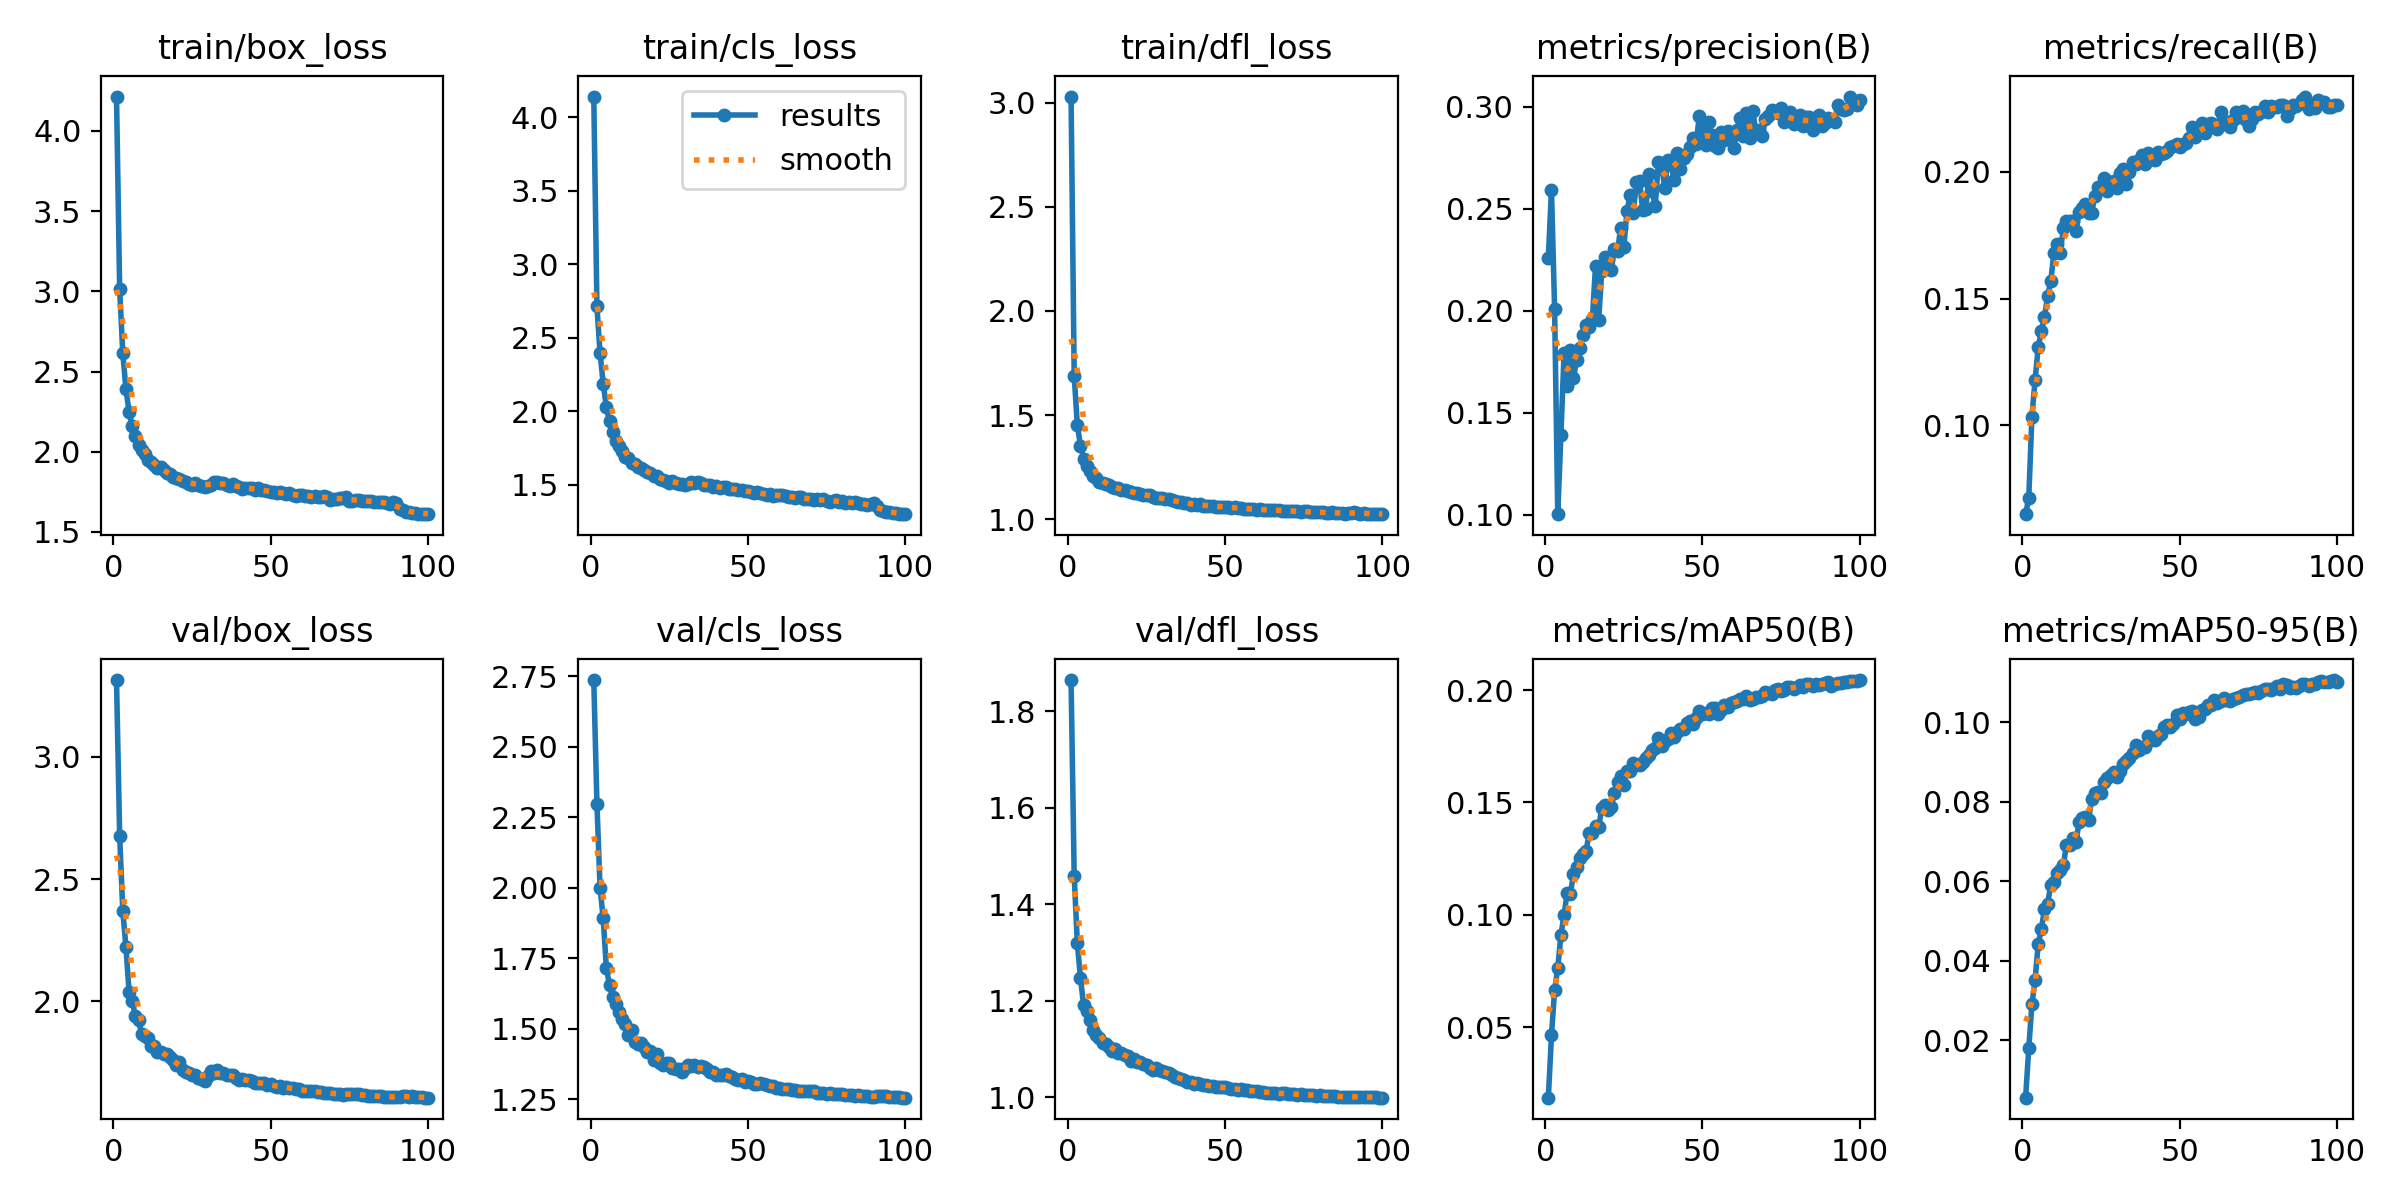

Data behind this chart, as committed beside it:
epoch, time, train/box_loss, train/cls_loss, train/dfl_loss, metrics/precision(B), metrics/recall(B), metrics/mAP50(B), metrics/mAP50-95(B), val/box_loss, val/cls_loss, val/dfl_loss, lr/pg0, lr/pg1, lr/pg2
1, 89.76, 4.215, 4.142, 3.031, 0.2261, 0.06489, 0.01866, 0.00553, 3.315, 2.737, 1.864, 0.003325, 0.003325, 0.003325
2, 173, 3.014, 2.715, 1.687, 0.2594, 0.07124, 0.0464, 0.01797, 2.678, 2.298, 1.458, 0.006593, 0.006593, 0.006593
3, 255.3, 2.614, 2.395, 1.451, 0.2006, 0.1033, 0.06667, 0.029, 2.368, 1.998, 1.319, 0.009794, 0.009794, 0.009794
4, 336.5, 2.392, 2.189, 1.353, 0.1002, 0.1178, 0.07631, 0.03504, 2.222, 1.892, 1.247, 0.009703, 0.009703, 0.009703
5, 417.7, 2.246, 2.026, 1.291, 0.1391, 0.1307, 0.09087, 0.04416, 2.037, 1.715, 1.19, 0.009604, 0.009604, 0.009604
6, 498.7, 2.16, 1.934, 1.253, 0.1791, 0.1372, 0.1, 0.04788, 2, 1.656, 1.178, 0.009505, 0.009505, 0.009505
7, 579.3, 2.096, 1.859, 1.229, 0.1629, 0.1427, 0.1099, 0.05291, 1.939, 1.612, 1.16, 0.009406, 0.009406, 0.009406
8, 659.9, 2.039, 1.8, 1.206, 0.1807, 0.1511, 0.1093, 0.05435, 1.921, 1.588, 1.139, 0.009307, 0.009307, 0.009307
9, 740.5, 2.008, 1.763, 1.195, 0.1671, 0.1568, 0.1182, 0.05903, 1.865, 1.56, 1.129, 0.009208, 0.009208, 0.009208
10, 821.8, 1.984, 1.727, 1.18, 0.1758, 0.1682, 0.1213, 0.05973, 1.859, 1.535, 1.123, 0.009109, 0.009109, 0.009109
11, 902.7, 1.947, 1.69, 1.174, 0.1819, 0.1715, 0.1251, 0.06209, 1.848, 1.519, 1.113, 0.00901, 0.00901, 0.00901
12, 983.3, 1.935, 1.682, 1.169, 0.1879, 0.1682, 0.1271, 0.06288, 1.817, 1.479, 1.11, 0.008911, 0.008911, 0.008911
13, 1064, 1.916, 1.647, 1.162, 0.1928, 0.1778, 0.1283, 0.06401, 1.816, 1.496, 1.104, 0.008812, 0.008812, 0.008812
14, 1144, 1.896, 1.644, 1.152, 0.192, 0.1807, 0.1366, 0.0692, 1.792, 1.453, 1.095, 0.008713, 0.008713, 0.008713
15, 1226, 1.902, 1.625, 1.149, 0.1959, 0.1806, 0.1363, 0.06912, 1.792, 1.446, 1.101, 0.008614, 0.008614, 0.008614
16, 1309, 1.885, 1.614, 1.149, 0.2218, 0.1807, 0.1395, 0.07081, 1.782, 1.451, 1.092, 0.008515, 0.008515, 0.008515
17, 1391, 1.867, 1.6, 1.14, 0.1953, 0.1765, 0.1389, 0.06983, 1.784, 1.437, 1.092, 0.008416, 0.008416, 0.008416
18, 1471, 1.862, 1.587, 1.138, 0.2196, 0.1842, 0.1474, 0.07479, 1.771, 1.418, 1.087, 0.008317, 0.008317, 0.008317
19, 1551, 1.845, 1.581, 1.137, 0.2263, 0.1857, 0.149, 0.07582, 1.758, 1.422, 1.085, 0.008218, 0.008218, 0.008218
20, 1631, 1.838, 1.563, 1.132, 0.2211, 0.1875, 0.1468, 0.07607, 1.736, 1.39, 1.076, 0.008119, 0.008119, 0.008119
21, 1712, 1.831, 1.559, 1.126, 0.22, 0.1839, 0.148, 0.07528, 1.75, 1.409, 1.079, 0.00802, 0.00802, 0.00802
22, 1793, 1.815, 1.543, 1.123, 0.2301, 0.184, 0.1543, 0.08054, 1.718, 1.379, 1.074, 0.007921, 0.007921, 0.007921
23, 1873, 1.812, 1.535, 1.123, 0.2293, 0.1904, 0.1592, 0.08224, 1.711, 1.372, 1.073, 0.007822, 0.007822, 0.007822
24, 1954, 1.8, 1.527, 1.117, 0.2407, 0.1939, 0.1619, 0.08251, 1.705, 1.378, 1.069, 0.007723, 0.007723, 0.007723
25, 2034, 1.793, 1.514, 1.114, 0.2314, 0.1943, 0.1577, 0.08216, 1.697, 1.378, 1.067, 0.007624, 0.007624, 0.007624
26, 2114, 1.805, 1.529, 1.116, 0.2488, 0.1977, 0.1638, 0.08493, 1.697, 1.362, 1.061, 0.007525, 0.007525, 0.007525
27, 2194, 1.792, 1.514, 1.106, 0.2566, 0.1924, 0.1642, 0.08605, 1.687, 1.359, 1.058, 0.007426, 0.007426, 0.007426
28, 2274, 1.785, 1.504, 1.101, 0.248, 0.1959, 0.1675, 0.08678, 1.681, 1.357, 1.061, 0.007327, 0.007327, 0.007327
29, 2354, 1.779, 1.503, 1.101, 0.2631, 0.1963, 0.1666, 0.08744, 1.671, 1.347, 1.056, 0.007228, 0.007228, 0.007228
30, 2435, 1.786, 1.497, 1.099, 0.2639, 0.1938, 0.1668, 0.08625, 1.693, 1.362, 1.056, 0.007129, 0.007129, 0.007129
31, 2515, 1.793, 1.506, 1.098, 0.2493, 0.1998, 0.1679, 0.08775, 1.715, 1.373, 1.052, 0.00703, 0.00703, 0.00703
32, 2598, 1.81, 1.516, 1.094, 0.2498, 0.201, 0.1698, 0.08956, 1.706, 1.37, 1.05, 0.006931, 0.006931, 0.006931
33, 2679, 1.811, 1.515, 1.092, 0.2673, 0.1953, 0.1711, 0.09013, 1.716, 1.371, 1.047, 0.006832, 0.006832, 0.006832
34, 2758, 1.807, 1.518, 1.085, 0.2586, 0.1999, 0.1734, 0.09096, 1.707, 1.364, 1.043, 0.006733, 0.006733, 0.006733
35, 2838, 1.805, 1.509, 1.083, 0.2516, 0.2039, 0.174, 0.09215, 1.705, 1.367, 1.04, 0.006634, 0.006634, 0.006634
36, 2918, 1.795, 1.502, 1.082, 0.2729, 0.2031, 0.1785, 0.09423, 1.697, 1.365, 1.038, 0.006535, 0.006535, 0.006535
37, 2998, 1.788, 1.498, 1.077, 0.2723, 0.2046, 0.1753, 0.0929, 1.696, 1.358, 1.037, 0.006436, 0.006436, 0.006436
38, 3078, 1.797, 1.501, 1.076, 0.2603, 0.2066, 0.1774, 0.09367, 1.695, 1.347, 1.032, 0.006337, 0.006337, 0.006337
39, 3158, 1.784, 1.487, 1.07, 0.2739, 0.203, 0.1782, 0.09374, 1.685, 1.346, 1.032, 0.006238, 0.006238, 0.006238
40, 3240, 1.782, 1.493, 1.073, 0.2719, 0.2077, 0.1809, 0.09648, 1.676, 1.338, 1.027, 0.006139, 0.006139, 0.006139
41, 3319, 1.77, 1.477, 1.067, 0.2644, 0.205, 0.1789, 0.09557, 1.68, 1.336, 1.029, 0.00604, 0.00604, 0.00604
42, 3400, 1.772, 1.484, 1.071, 0.2773, 0.2049, 0.1812, 0.0955, 1.676, 1.336, 1.028, 0.005941, 0.005941, 0.005941
43, 3480, 1.776, 1.482, 1.065, 0.2696, 0.2079, 0.1826, 0.09643, 1.676, 1.339, 1.025, 0.005842, 0.005842, 0.005842
44, 3561, 1.772, 1.474, 1.064, 0.2749, 0.2072, 0.1827, 0.09692, 1.671, 1.333, 1.026, 0.005743, 0.005743, 0.005743
45, 3641, 1.759, 1.468, 1.061, 0.2768, 0.2075, 0.1854, 0.09876, 1.664, 1.329, 1.023, 0.005644, 0.005644, 0.005644
46, 3721, 1.772, 1.472, 1.065, 0.2803, 0.2082, 0.1862, 0.09915, 1.666, 1.321, 1.023, 0.005545, 0.005545, 0.005545
47, 3802, 1.759, 1.464, 1.06, 0.2848, 0.21, 0.185, 0.09883, 1.663, 1.319, 1.022, 0.005446, 0.005446, 0.005446
48, 3881, 1.761, 1.465, 1.06, 0.2818, 0.2101, 0.1875, 0.09959, 1.665, 1.323, 1.022, 0.005347, 0.005347, 0.005347
49, 3961, 1.753, 1.455, 1.058, 0.2957, 0.2111, 0.1905, 0.1019, 1.657, 1.312, 1.021, 0.005248, 0.005248, 0.005248
50, 4041, 1.748, 1.459, 1.059, 0.2877, 0.2098, 0.1894, 0.1009, 1.66, 1.317, 1.02, 0.005149, 0.005149, 0.005149
51, 4121, 1.746, 1.452, 1.056, 0.2812, 0.2112, 0.1898, 0.1024, 1.651, 1.311, 1.019, 0.00505, 0.00505, 0.00505
52, 4201, 1.745, 1.446, 1.055, 0.2927, 0.2115, 0.1895, 0.1021, 1.648, 1.304, 1.016, 0.004951, 0.004951, 0.004951
53, 4281, 1.747, 1.453, 1.056, 0.2863, 0.2133, 0.1918, 0.1026, 1.65, 1.306, 1.018, 0.004852, 0.004852, 0.004852
54, 4361, 1.741, 1.442, 1.052, 0.2807, 0.2176, 0.192, 0.1027, 1.645, 1.306, 1.016, 0.004753, 0.004753, 0.004753
55, 4440, 1.737, 1.436, 1.053, 0.28, 0.2137, 0.1894, 0.1007, 1.648, 1.306, 1.018, 0.004654, 0.004654, 0.004654
56, 4520, 1.742, 1.434, 1.051, 0.2878, 0.2164, 0.1913, 0.1012, 1.646, 1.302, 1.015, 0.004555, 0.004555, 0.004555
57, 4601, 1.731, 1.435, 1.049, 0.2838, 0.2193, 0.1932, 0.103, 1.644, 1.297, 1.015, 0.004456, 0.004456, 0.004456
58, 4681, 1.725, 1.423, 1.046, 0.2881, 0.2153, 0.1923, 0.1033, 1.639, 1.296, 1.013, 0.004357, 0.004357, 0.004357
59, 4761, 1.73, 1.433, 1.05, 0.2869, 0.219, 0.1941, 0.1043, 1.639, 1.292, 1.013, 0.004258, 0.004258, 0.004258
60, 4842, 1.731, 1.43, 1.045, 0.28, 0.2193, 0.1948, 0.1044, 1.632, 1.289, 1.013, 0.004159, 0.004159, 0.004159
... 40 more rows
